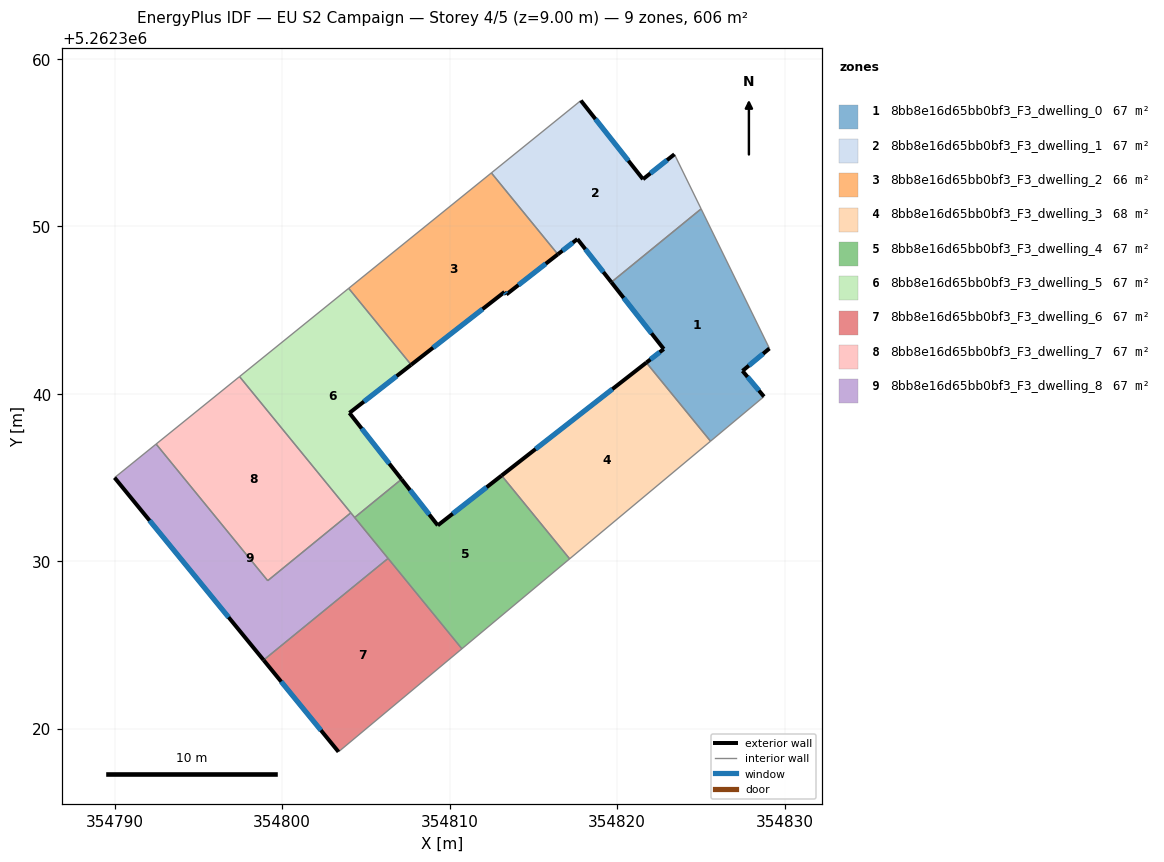
=== STOREY PLAN SPEC (per zone: floor XY polygon, exterior-wall plan segments, windows/doors) ===
zone 1: 8bb8e16d65bb0bf3_F3_dwelling_0  (67.4 m²)
  floor: (354825.01, 5262351.05) (354829.09, 5262342.71) (354827.48, 5262341.37) (354828.76, 5262339.84) (354825.57, 5262337.18) (354821.74, 5262341.87) (354822.78, 5262342.68) (354819.65, 5262346.67)
  exterior wall: (354828.76, 5262339.84) – (354827.48, 5262341.37)  [2.0 m]
    window: (354828.46, 5262340.20) – (354827.78, 5262341.01)  [1.7 m²]
  exterior wall: (354822.78, 5262342.68) – (354821.74, 5262341.87)  [1.3 m]
    window: (354822.54, 5262342.49) – (354821.98, 5262342.06)  [1.1 m²]
  exterior wall: (354819.65, 5262346.67) – (354822.78, 5262342.68)  [5.1 m]
    window: (354820.38, 5262345.73) – (354822.04, 5262343.62)  [4.3 m²]
  exterior wall: (354827.48, 5262341.37) – (354829.09, 5262342.71)  [2.1 m]
    window: (354827.86, 5262341.69) – (354828.71, 5262342.40)  [1.8 m²]
  interior walls: 4
zone 2: 8bb8e16d65bb0bf3_F3_dwelling_1  (67.4 m²)
  floor: (354823.41, 5262354.31) (354825.01, 5262351.05) (354819.65, 5262346.67) (354817.62, 5262349.25) (354816.46, 5262348.34) (354812.49, 5262353.20) (354817.83, 5262357.51) (354821.54, 5262352.82)
  exterior wall: (354817.62, 5262349.25) – (354819.65, 5262346.67)  [3.3 m]
    window: (354818.10, 5262348.64) – (354819.17, 5262347.27)  [2.8 m²]
  exterior wall: (354816.46, 5262348.34) – (354817.62, 5262349.25)  [1.5 m]
    window: (354816.73, 5262348.55) – (354817.35, 5262349.03)  [1.2 m²]
  exterior wall: (354821.54, 5262352.82) – (354817.83, 5262357.51)  [6.0 m]
    window: (354820.67, 5262353.92) – (354818.70, 5262356.41)  [5.1 m²]
  exterior wall: (354823.41, 5262354.31) – (354821.54, 5262352.82)  [2.4 m]
    window: (354822.97, 5262353.96) – (354821.98, 5262353.17)  [2.0 m²]
  interior walls: 4
zone 3: 8bb8e16d65bb0bf3_F3_dwelling_2  (66.4 m²)
  floor: (354812.49, 5262353.20) (354816.46, 5262348.34) (354813.38, 5262345.94) (354813.27, 5262346.09) (354807.70, 5262341.74) (354803.97, 5262346.30)
  exterior wall: (354813.38, 5262345.94) – (354816.46, 5262348.34)  [3.9 m]
    window: (354814.10, 5262346.50) – (354815.73, 5262347.77)  [3.3 m²]
  exterior wall: (354813.27, 5262346.09) – (354813.38, 5262345.94)  [0.2 m]
    window: (354813.30, 5262346.05) – (354813.36, 5262345.97)  [0.2 m²]
  exterior wall: (354807.70, 5262341.74) – (354813.27, 5262346.09)  [7.1 m]
    window: (354809.01, 5262342.76) – (354811.96, 5262345.07)  [6.0 m²]
  interior walls: 3
zone 4: 8bb8e16d65bb0bf3_F3_dwelling_3  (68.4 m²)
  floor: (354821.74, 5262341.87) (354825.57, 5262337.18) (354817.16, 5262330.15) (354813.10, 5262335.13)
  exterior wall: (354821.74, 5262341.87) – (354813.10, 5262335.13)  [11.0 m]
    window: (354819.71, 5262340.28) – (354815.13, 5262336.71)  [9.2 m²]
  interior walls: 3
zone 5: 8bb8e16d65bb0bf3_F3_dwelling_4  (67.4 m²)
  floor: (354813.10, 5262335.13) (354817.16, 5262330.15) (354810.73, 5262324.78) (354804.32, 5262332.62) (354807.12, 5262334.91) (354809.29, 5262332.15)
  exterior wall: (354809.29, 5262332.15) – (354807.12, 5262334.91)  [3.5 m]
    window: (354808.78, 5262332.80) – (354807.63, 5262334.26)  [3.0 m²]
  exterior wall: (354813.10, 5262335.13) – (354809.29, 5262332.15)  [4.8 m]
    window: (354812.20, 5262334.43) – (354810.18, 5262332.85)  [4.1 m²]
  interior walls: 5
zone 6: 8bb8e16d65bb0bf3_F3_dwelling_5  (67.4 m²)
  floor: (354803.97, 5262346.30) (354807.70, 5262341.74) (354804.01, 5262338.87) (354807.12, 5262334.91) (354804.32, 5262332.62) (354797.45, 5262341.03)
  exterior wall: (354807.12, 5262334.91) – (354804.01, 5262338.87)  [5.0 m]
    window: (354806.39, 5262335.84) – (354804.74, 5262337.94)  [4.2 m²]
  exterior wall: (354804.01, 5262338.87) – (354807.70, 5262341.74)  [4.7 m]
    window: (354804.88, 5262339.54) – (354806.83, 5262341.06)  [3.9 m²]
  interior walls: 5
zone 7: 8bb8e16d65bb0bf3_F3_dwelling_6  (67.4 m²)
  floor: (354806.32, 5262330.18) (354810.73, 5262324.78) (354803.36, 5262318.63) (354798.89, 5262324.11)
  exterior wall: (354798.89, 5262324.11) – (354803.36, 5262318.63)  [7.1 m]
    window: (354799.94, 5262322.82) – (354802.31, 5262319.92)  [6.0 m²]
  interior walls: 3
zone 8: 8bb8e16d65bb0bf3_F3_dwelling_7  (67.4 m²)
  floor: (354797.45, 5262341.03) (354804.09, 5262332.90) (354799.13, 5262328.85) (354792.47, 5262337.01)
  interior walls: 4
zone 9: 8bb8e16d65bb0bf3_F3_dwelling_8  (67.4 m²)
  floor: (354804.09, 5262332.90) (354806.32, 5262330.18) (354798.89, 5262324.11) (354789.99, 5262335.00) (354792.47, 5262337.01) (354799.13, 5262328.85)
  exterior wall: (354789.99, 5262335.00) – (354798.89, 5262324.11)  [14.1 m]
    window: (354792.08, 5262332.44) – (354796.80, 5262326.67)  [11.9 m²]
  interior walls: 6

=== DERIVED (storey summary) ===
Building: EU S2 Campaign
Storey: 4 of 5  (floor level z = 9.00 m)
Storey gross floor area: 606.3 m²
Zones on this storey: 9
  - 8bb8e16d65bb0bf3_F3_dwelling_0: floor 67.4 m²; exterior wall 10.5 m (31.4 m²); 4 window(s) 8.8 m²; WWR 28.1%
  - 8bb8e16d65bb0bf3_F3_dwelling_1: floor 67.4 m²; exterior wall 13.1 m (39.4 m²); 4 window(s) 11.1 m²; WWR 28.1%
  - 8bb8e16d65bb0bf3_F3_dwelling_2: floor 66.4 m²; exterior wall 11.2 m (33.5 m²); 3 window(s) 9.4 m²; WWR 28.1%
  - 8bb8e16d65bb0bf3_F3_dwelling_3: floor 68.4 m²; exterior wall 11.0 m (32.9 m²); 1 window(s) 9.2 m²; WWR 28.1%
  - 8bb8e16d65bb0bf3_F3_dwelling_4: floor 67.4 m²; exterior wall 8.3 m (25.0 m²); 2 window(s) 7.0 m²; WWR 28.1%
  - 8bb8e16d65bb0bf3_F3_dwelling_5: floor 67.4 m²; exterior wall 9.7 m (29.1 m²); 2 window(s) 8.2 m²; WWR 28.1%
  - 8bb8e16d65bb0bf3_F3_dwelling_6: floor 67.4 m²; exterior wall 7.1 m (21.2 m²); 1 window(s) 6.0 m²; WWR 28.1%
  - 8bb8e16d65bb0bf3_F3_dwelling_7: floor 67.4 m²
  - 8bb8e16d65bb0bf3_F3_dwelling_8: floor 67.4 m²; exterior wall 14.1 m (42.2 m²); 1 window(s) 11.9 m²; WWR 28.1%
Zone adjacency (shared interzone walls):
  - 8bb8e16d65bb0bf3_F3_dwelling_0 ↔ 8bb8e16d65bb0bf3_F3_dwelling_1
  - 8bb8e16d65bb0bf3_F3_dwelling_0 ↔ 8bb8e16d65bb0bf3_F3_dwelling_3
  - 8bb8e16d65bb0bf3_F3_dwelling_1 ↔ 8bb8e16d65bb0bf3_F3_dwelling_2
  - 8bb8e16d65bb0bf3_F3_dwelling_2 ↔ 8bb8e16d65bb0bf3_F3_dwelling_5
  - 8bb8e16d65bb0bf3_F3_dwelling_3 ↔ 8bb8e16d65bb0bf3_F3_dwelling_4
  - 8bb8e16d65bb0bf3_F3_dwelling_4 ↔ 8bb8e16d65bb0bf3_F3_dwelling_5
  - 8bb8e16d65bb0bf3_F3_dwelling_4 ↔ 8bb8e16d65bb0bf3_F3_dwelling_6
  - 8bb8e16d65bb0bf3_F3_dwelling_4 ↔ 8bb8e16d65bb0bf3_F3_dwelling_8
  - 8bb8e16d65bb0bf3_F3_dwelling_5 ↔ 8bb8e16d65bb0bf3_F3_dwelling_7
  - 8bb8e16d65bb0bf3_F3_dwelling_5 ↔ 8bb8e16d65bb0bf3_F3_dwelling_8
  - 8bb8e16d65bb0bf3_F3_dwelling_6 ↔ 8bb8e16d65bb0bf3_F3_dwelling_8
  - 8bb8e16d65bb0bf3_F3_dwelling_7 ↔ 8bb8e16d65bb0bf3_F3_dwelling_8